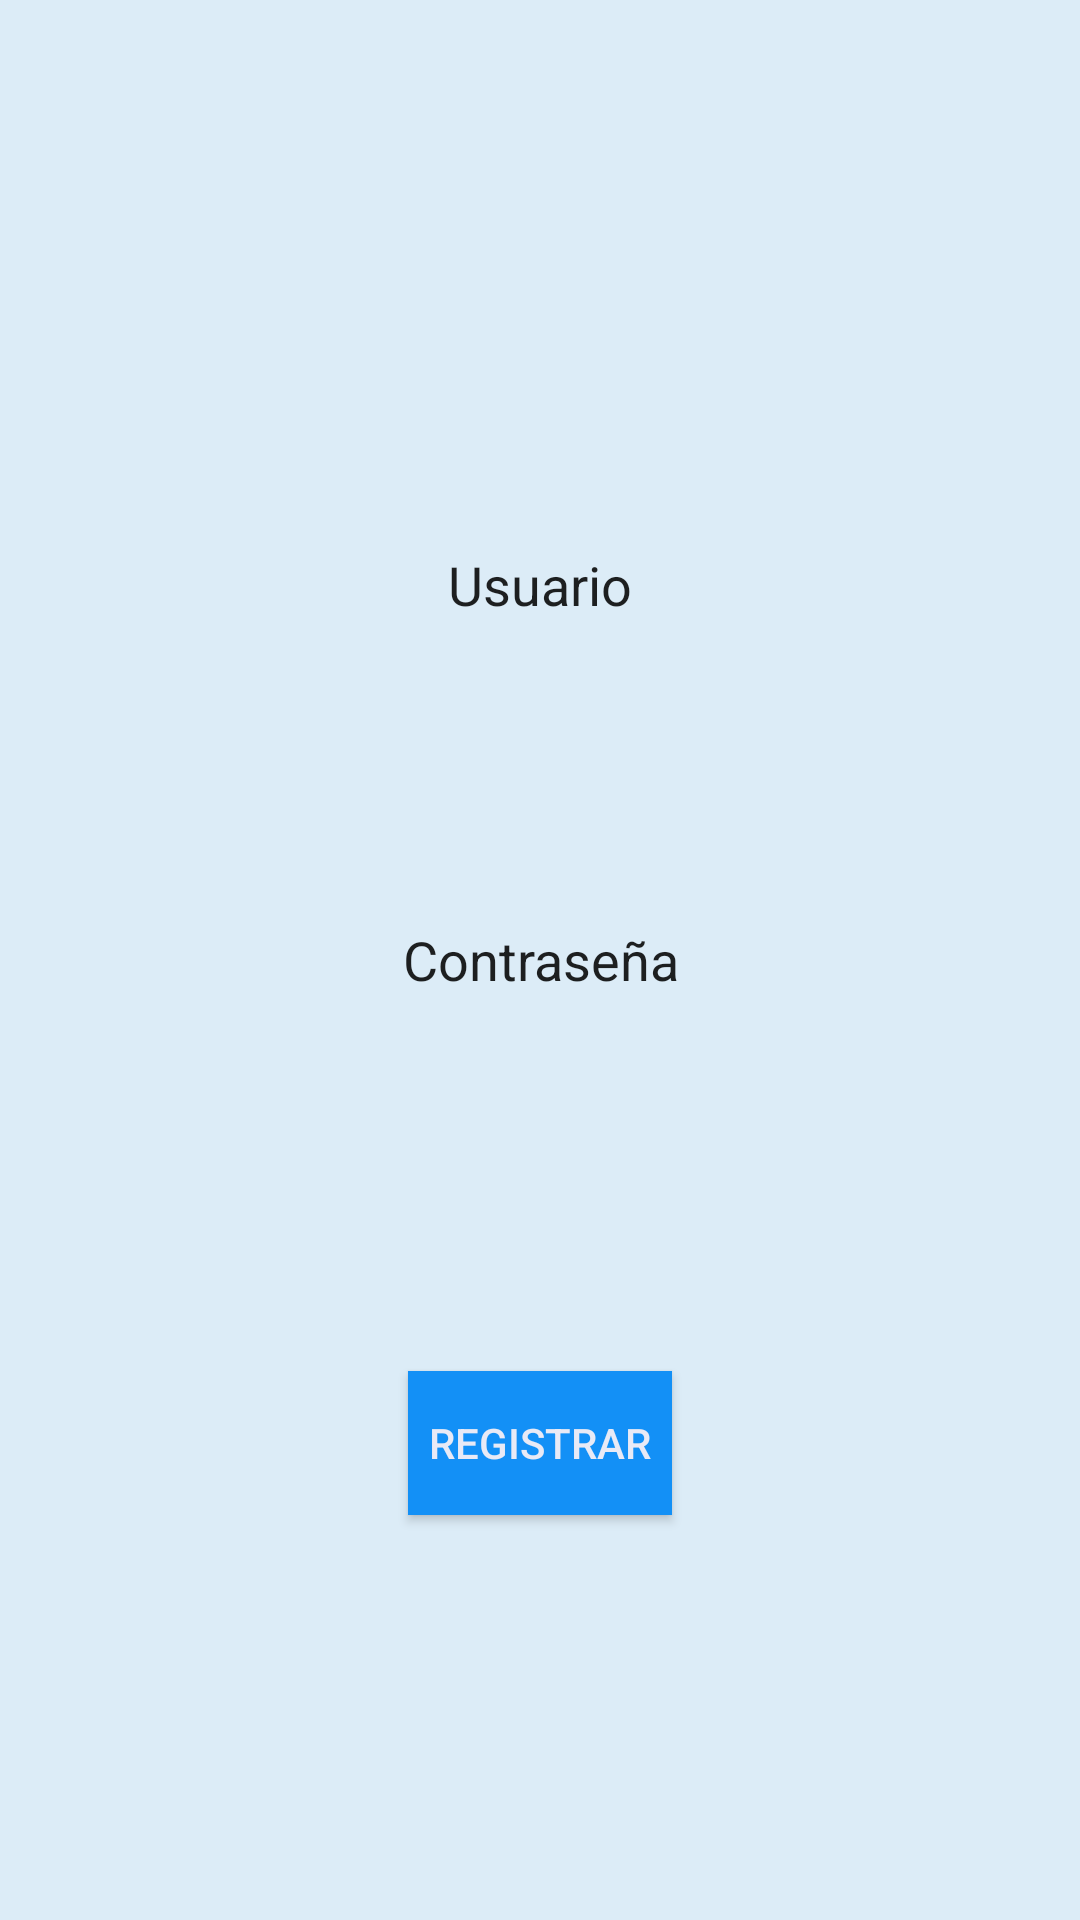

Android layout source for this screen:
<!-- AndroidManifest.xml: application theme AppTheme -->
<!-- res/layout/registrar_usuario.xml -->
<?xml version="1.0" encoding="utf-8"?>
<RelativeLayout xmlns:android="http://schemas.android.com/apk/res/android"
    android:layout_width="match_parent"
    android:layout_height="match_parent">




    <EditText
        android:layout_width="300dp"
        android:layout_height="50dp"
        android:text="Usuario"
        android:id="@+id/usuario"
        android:textColor="@color/common_plus_signin_btn_text_light"
        android:background="@color/common_action_bar_splitter"
        android:gravity="center"
        android:layout_alignParentTop="true"
        android:layout_centerHorizontal="true"
        android:layout_marginTop="170dp" />

    <EditText
        android:layout_width="300dp"
        android:layout_height="50dp"
        android:text="Contraseña"
        android:gravity="center"
        android:id="@+id/contraseña"
        android:textColor="@color/common_plus_signin_btn_text_light"
        android:background="@color/common_action_bar_splitter"
        android:layout_centerVertical="true"
        android:layout_centerHorizontal="true" />


    <Button
        android:layout_width="wrap_content"
        android:layout_height="wrap_content"
        android:text="Registrar"
        android:id="@+id/button"
        android:textColor="@color/Blanco"
        android:background="@color/colorPrimaryDark"
                android:layout_gravity="center_vertical"
        android:layout_marginBottom="135dp"
        android:layout_alignParentBottom="true"
        android:layout_centerHorizontal="true" />



</RelativeLayout>
<!-- resources referenced by this layout -->
<resources>
  <color name="Blanco">#E8EAF6</color>
  <color name="colorPrimaryDark">#1390F6</color>
  <style name="AppTheme" parent="Theme.AppCompat.Light.DarkActionBar">
          
          <item name="colorPrimary">@color/colorPrimary</item>
          <item name="colorPrimaryDark">@color/colorPrimaryDark</item>
          <item name="colorAccent">@color/colorAccent</item>
          <item name="android:windowBackground">@color/window_backgraound</item>
  
      </style>
  <color name="colorPrimary">#42A5F8</color>
  <color name="colorAccent">#03A9F4</color>
  <color name="window_backgraound">#dcecf7</color>
</resources>
